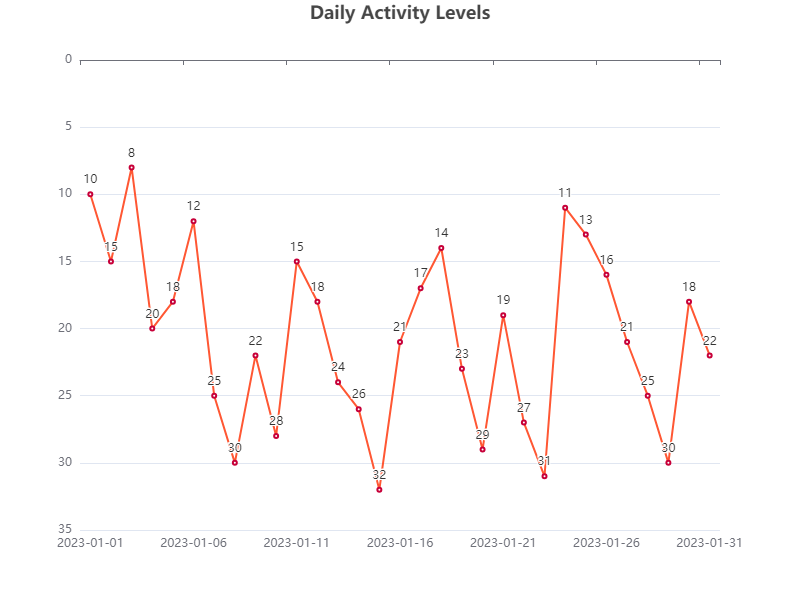

The table this chart was drawn from, first rows:
table
Date, Value
2023-01-01, 10
2023-01-02, 15
2023-01-03, 8
2023-01-04, 20
2023-01-05, 18
2023-01-06, 12
2023-01-07, 25
2023-01-08, 30
2023-01-09, 22
2023-01-10, 28
2023-01-11, 15
2023-01-12, 18
2023-01-13, 24
2023-01-14, 26
2023-01-15, 32
2023-01-16, 21
2023-01-17, 17
2023-01-18, 14
2023-01-19, 23
2023-01-20, 29
2023-01-21, 19
2023-01-22, 27
2023-01-23, 31
2023-01-24, 11
2023-01-25, 13
2023-01-26, 16
2023-01-27, 21
2023-01-28, 25
2023-01-29, 30
2023-01-30, 18
2023-01-31, 22
